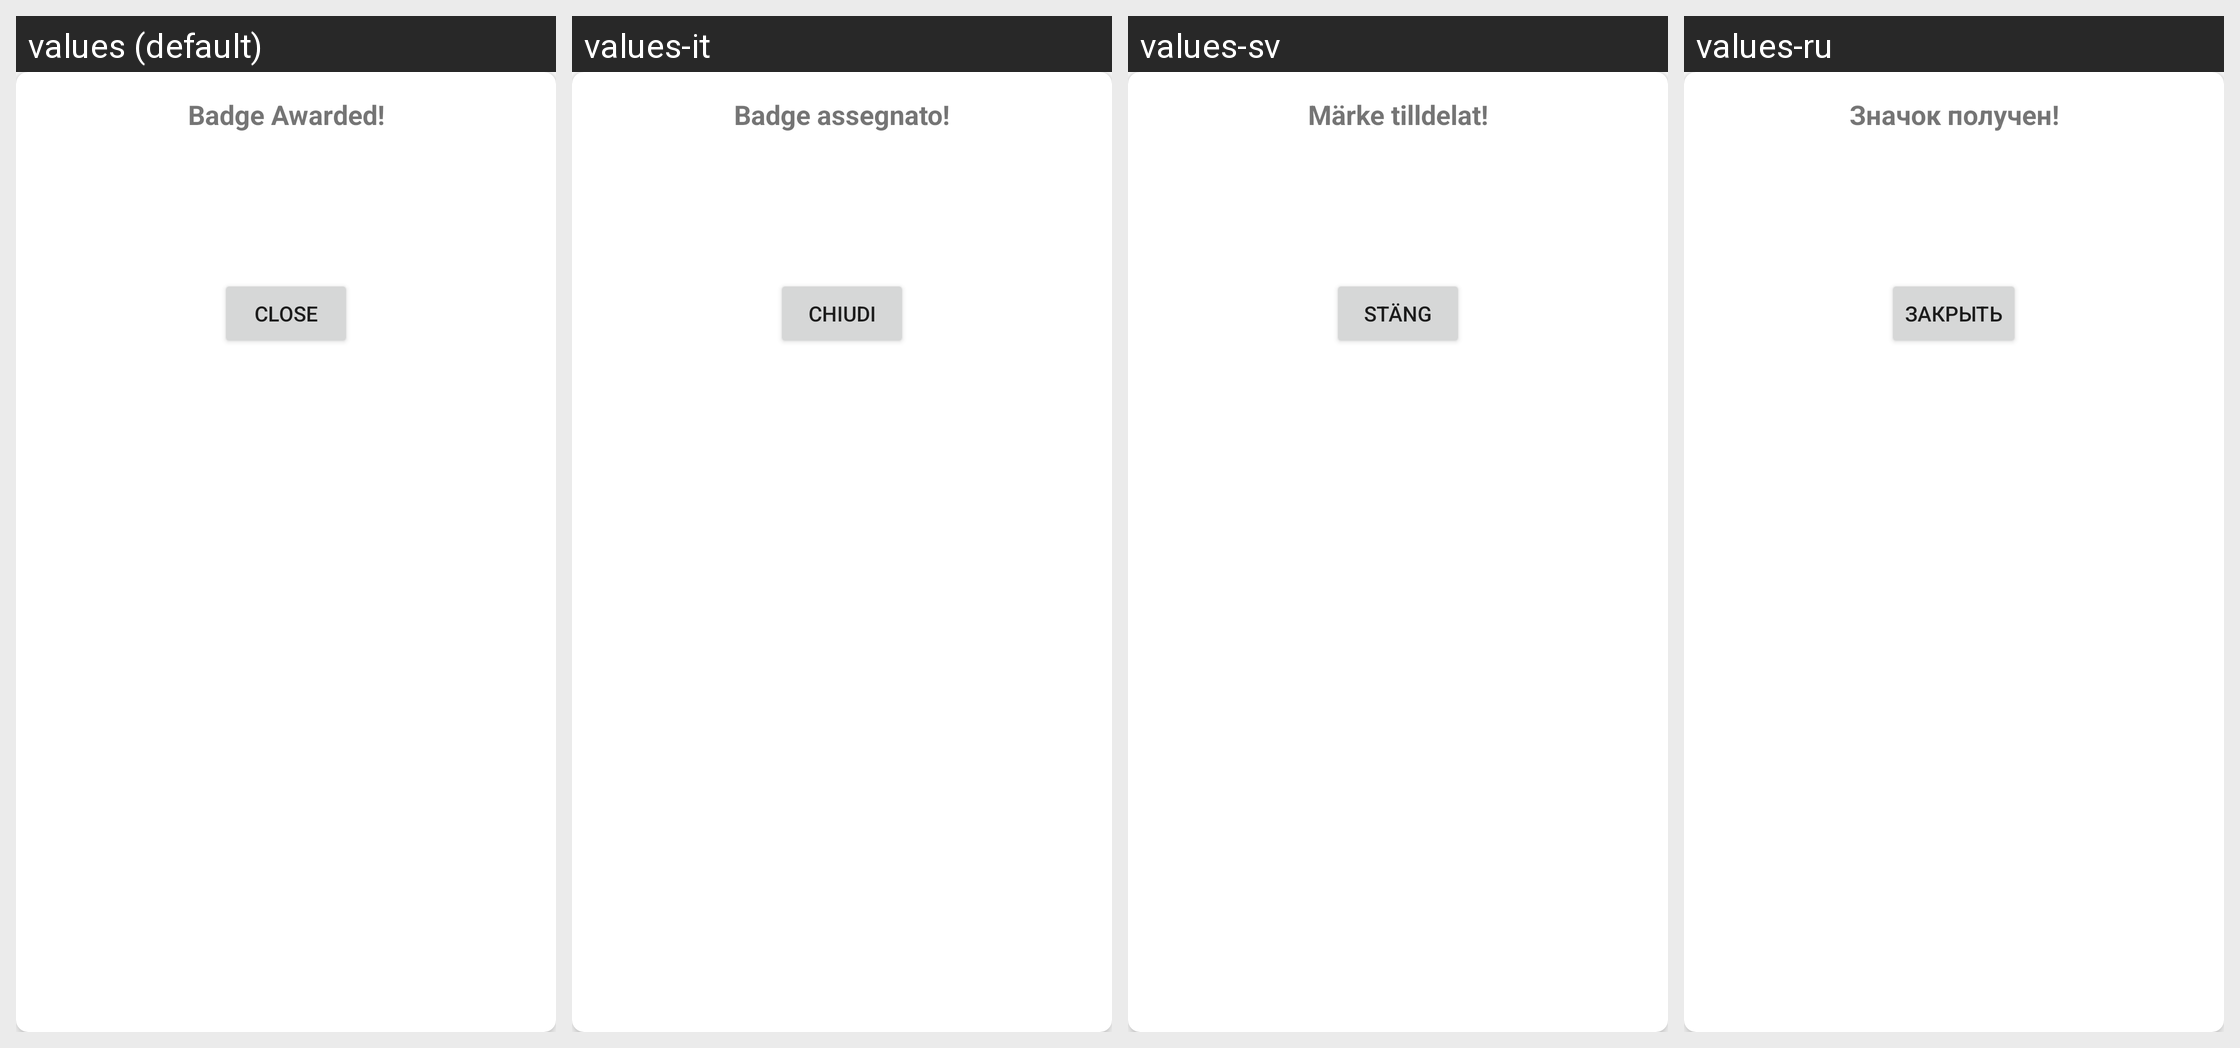

The Android screen above is rendered under several locales of the same app. Produce the string resources it draws, with the default and per-locale values.
Android screen res/layout/badge_award_dialog.xml rendered under 4 locales, left to right: values (default), values-it, values-sv, values-ru. Device: Nexus 5 (rendered at 1080×1920; each locale shown at half size, 540×960, under a caption strip naming it); theme Theme.Fastcommentsexamplesimple.
Other locales in the repository, not shown: values-de, values-es, values-fr, values-ja, values-ko, values-pl, values-pt, values-ro, values-tr.
Strings drawn on this screen, with the default value and each locale's value (text and hints the layout hard-codes, and strings that could not be matched under every locale, appear in the picture but are not listed):

badge_awarded
  values: Badge Awarded!
  values-it: Badge assegnato!
  values-sv: Märke tilldelat!
  values-ru: Значок получен!

close
  values: Close
  values-it: Chiudi
  values-sv: Stäng
  values-ru: Закрыть
